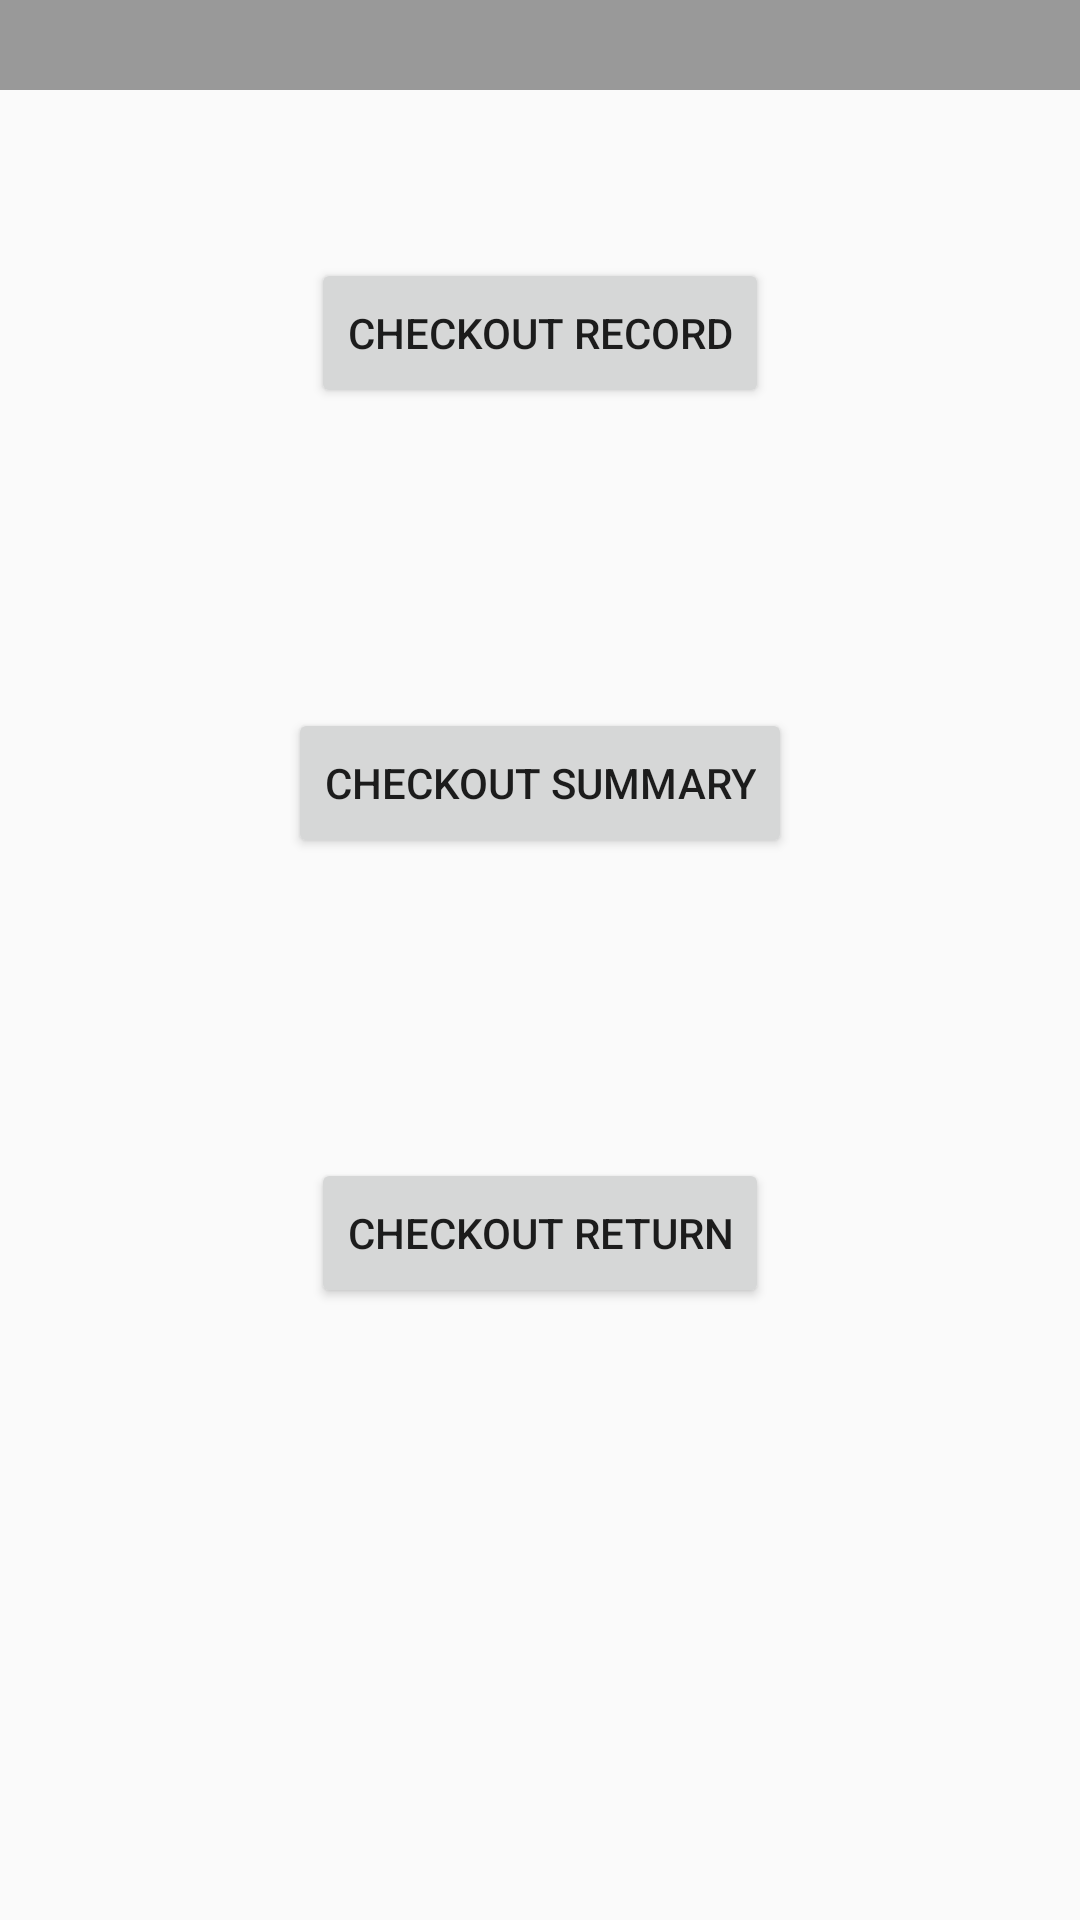

Android layout source for this screen:
<!-- AndroidManifest.xml: application theme AppTheme.NoActionBar -->
<!-- res/layout/activity_checkout.xml -->
<?xml version="1.0" encoding="utf-8"?>
<LinearLayout xmlns:android="http://schemas.android.com/apk/res/android"
    android:orientation="vertical" android:layout_width="match_parent"
    android:layout_height="match_parent"
    android:gravity="center_horizontal">
    <LinearLayout
        android:layout_width="match_parent"
        android:layout_height="30dp"
        android:background="@color/color_333333"
        android:gravity="center_vertical"
        >
        <TextView
            android:layout_marginLeft="20dp"
            android:layout_width="wrap_content"
            android:layout_height="wrap_content"
            android:id="@+id/tv_title">

        </TextView>
    </LinearLayout>


    <Button
        android:layout_width="wrap_content"
        android:layout_height="50dp"
        android:text="CHECKOUT RECORD"
        android:layout_marginTop="56dp"
        android:id="@+id/checkoutRecord">

    </Button>
    <Button
        android:layout_width="wrap_content"
        android:layout_height="50dp"
        android:text="CHECKOUT SUMMARY"
        android:layout_marginTop="100dp"
        android:id="@+id/checkoutSummary">

    </Button>
    <Button
        android:layout_width="wrap_content"
        android:layout_height="50dp"
        android:text="CHECKOUT RETURN"
        android:layout_marginTop="100dp"
        android:id="@+id/checkoutReturn">

    </Button>
</LinearLayout>
<!-- resources referenced by this layout -->
<resources>
  <color name="color_333333">#999</color>
  <style name="AppTheme.NoActionBar">
          <item name="windowActionBar">false</item>
          <item name="windowNoTitle">true</item>
      </style>
</resources>
